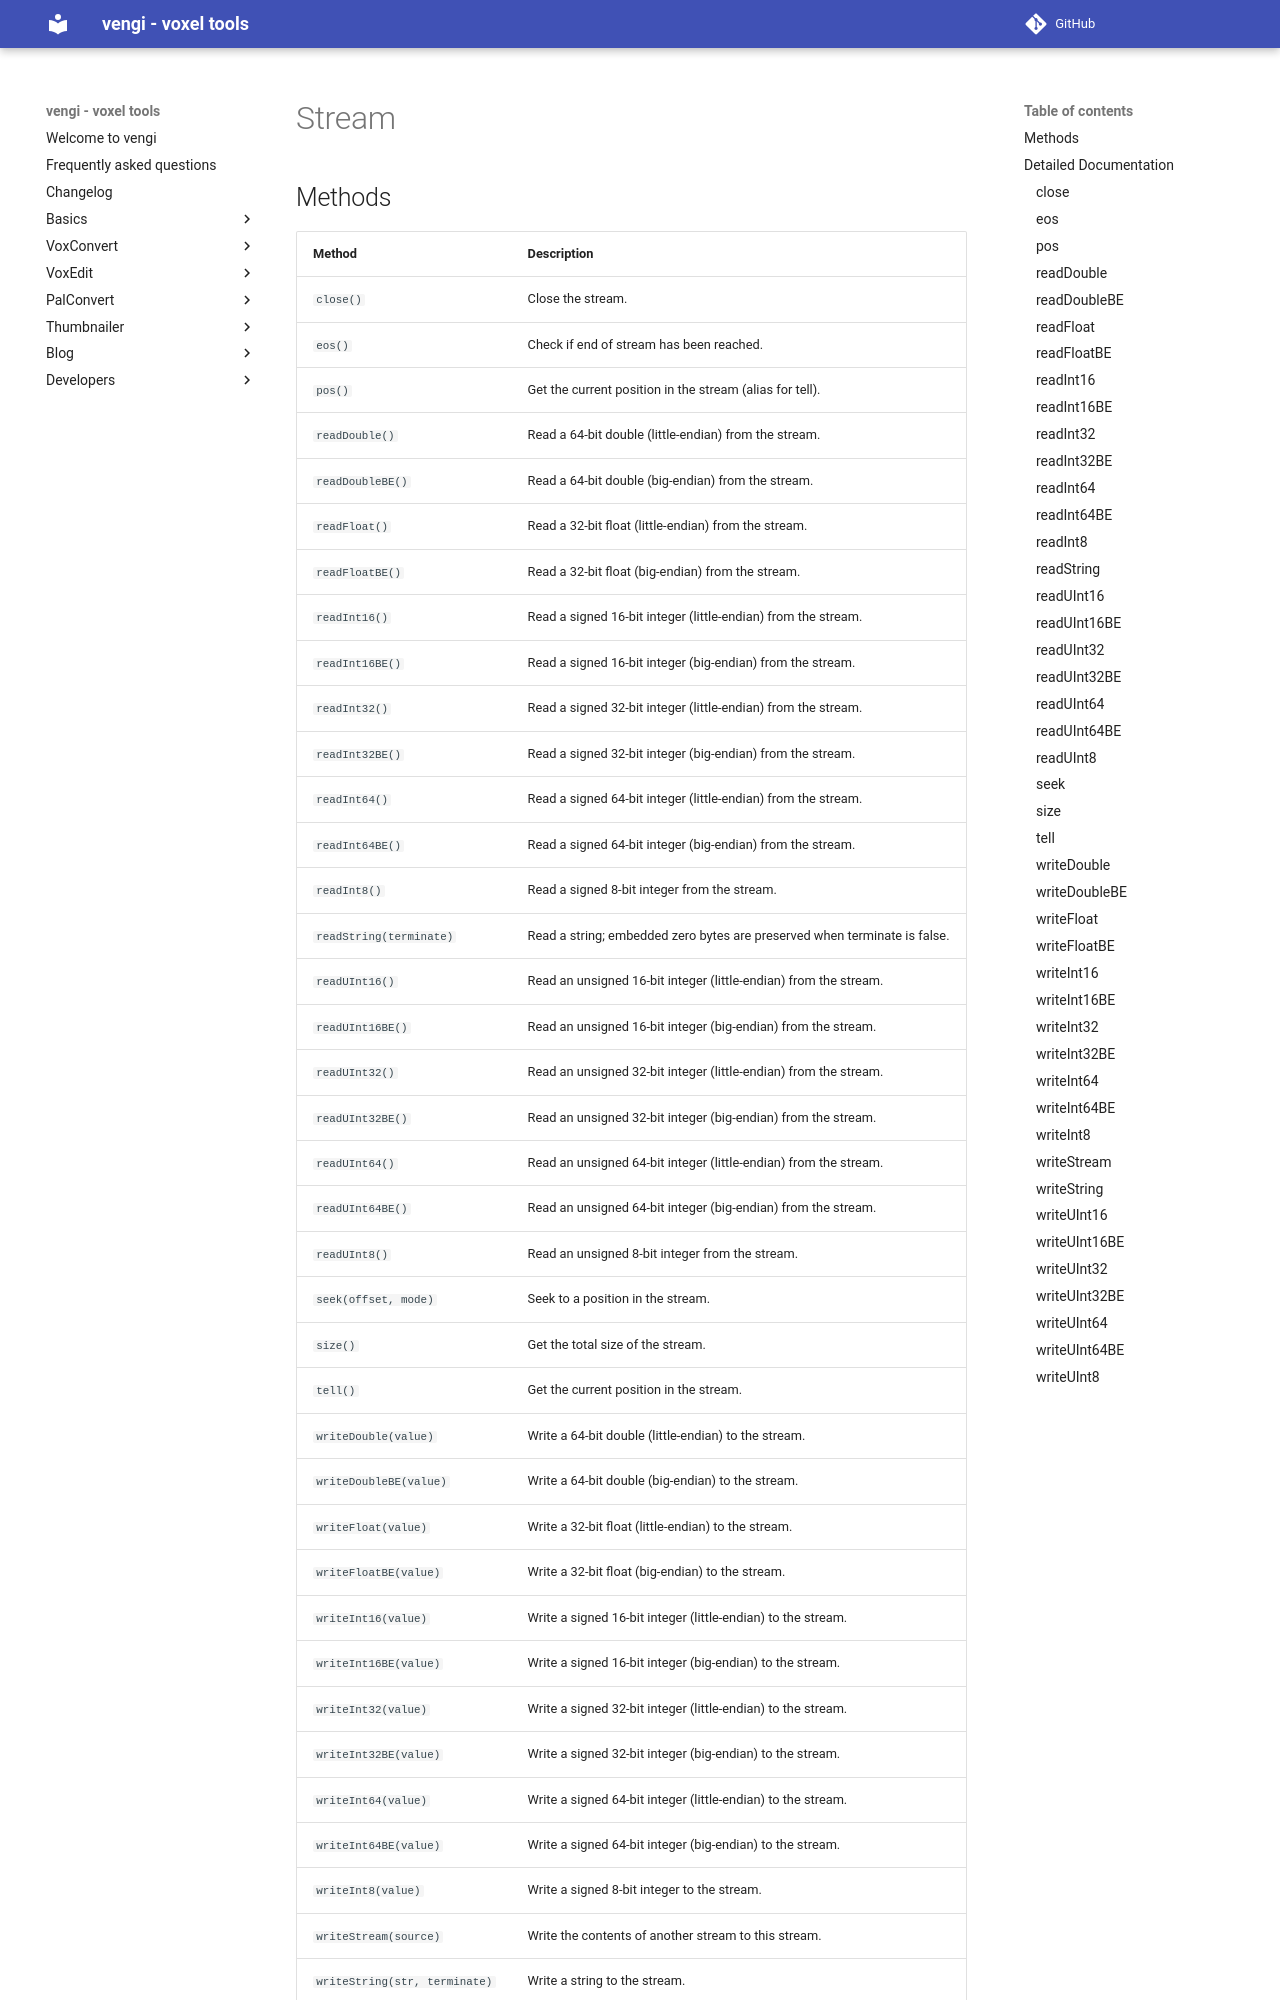

repository: vengi-voxel/vengi · page: lua/stream/index.html · generator: mkdocs

# Stream

## Methods

| Method | Description |
| ------ | ----------- |
| `close()` | Close the stream. |
| `eos()` | Check if end of stream has been reached. |
| `pos()` | Get the current position in the stream (alias for tell). |
| `readDouble()` | Read a 64-bit double (little-endian) from the stream. |
| `readDoubleBE()` | Read a 64-bit double (big-endian) from the stream. |
| `readFloat()` | Read a 32-bit float (little-endian) from the stream. |
| `readFloatBE()` | Read a 32-bit float (big-endian) from the stream. |
| `readInt16()` | Read a signed 16-bit integer (little-endian) from the stream. |
| `readInt16BE()` | Read a signed 16-bit integer (big-endian) from the stream. |
| `readInt32()` | Read a signed 32-bit integer (little-endian) from the stream. |
| `readInt32BE()` | Read a signed 32-bit integer (big-endian) from the stream. |
| `readInt64()` | Read a signed 64-bit integer (little-endian) from the stream. |
| `readInt64BE()` | Read a signed 64-bit integer (big-endian) from the stream. |
| `readInt8()` | Read a signed 8-bit integer from the stream. |
| `readString(terminate)` | Read a string; embedded zero bytes are preserved when terminate is false. |
| `readUInt16()` | Read an unsigned 16-bit integer (little-endian) from the stream. |
| `readUInt16BE()` | Read an unsigned 16-bit integer (big-endian) from the stream. |
| `readUInt32()` | Read an unsigned 32-bit integer (little-endian) from the stream. |
| `readUInt32BE()` | Read an unsigned 32-bit integer (big-endian) from the stream. |
| `readUInt64()` | Read an unsigned 64-bit integer (little-endian) from the stream. |
| `readUInt64BE()` | Read an unsigned 64-bit integer (big-endian
